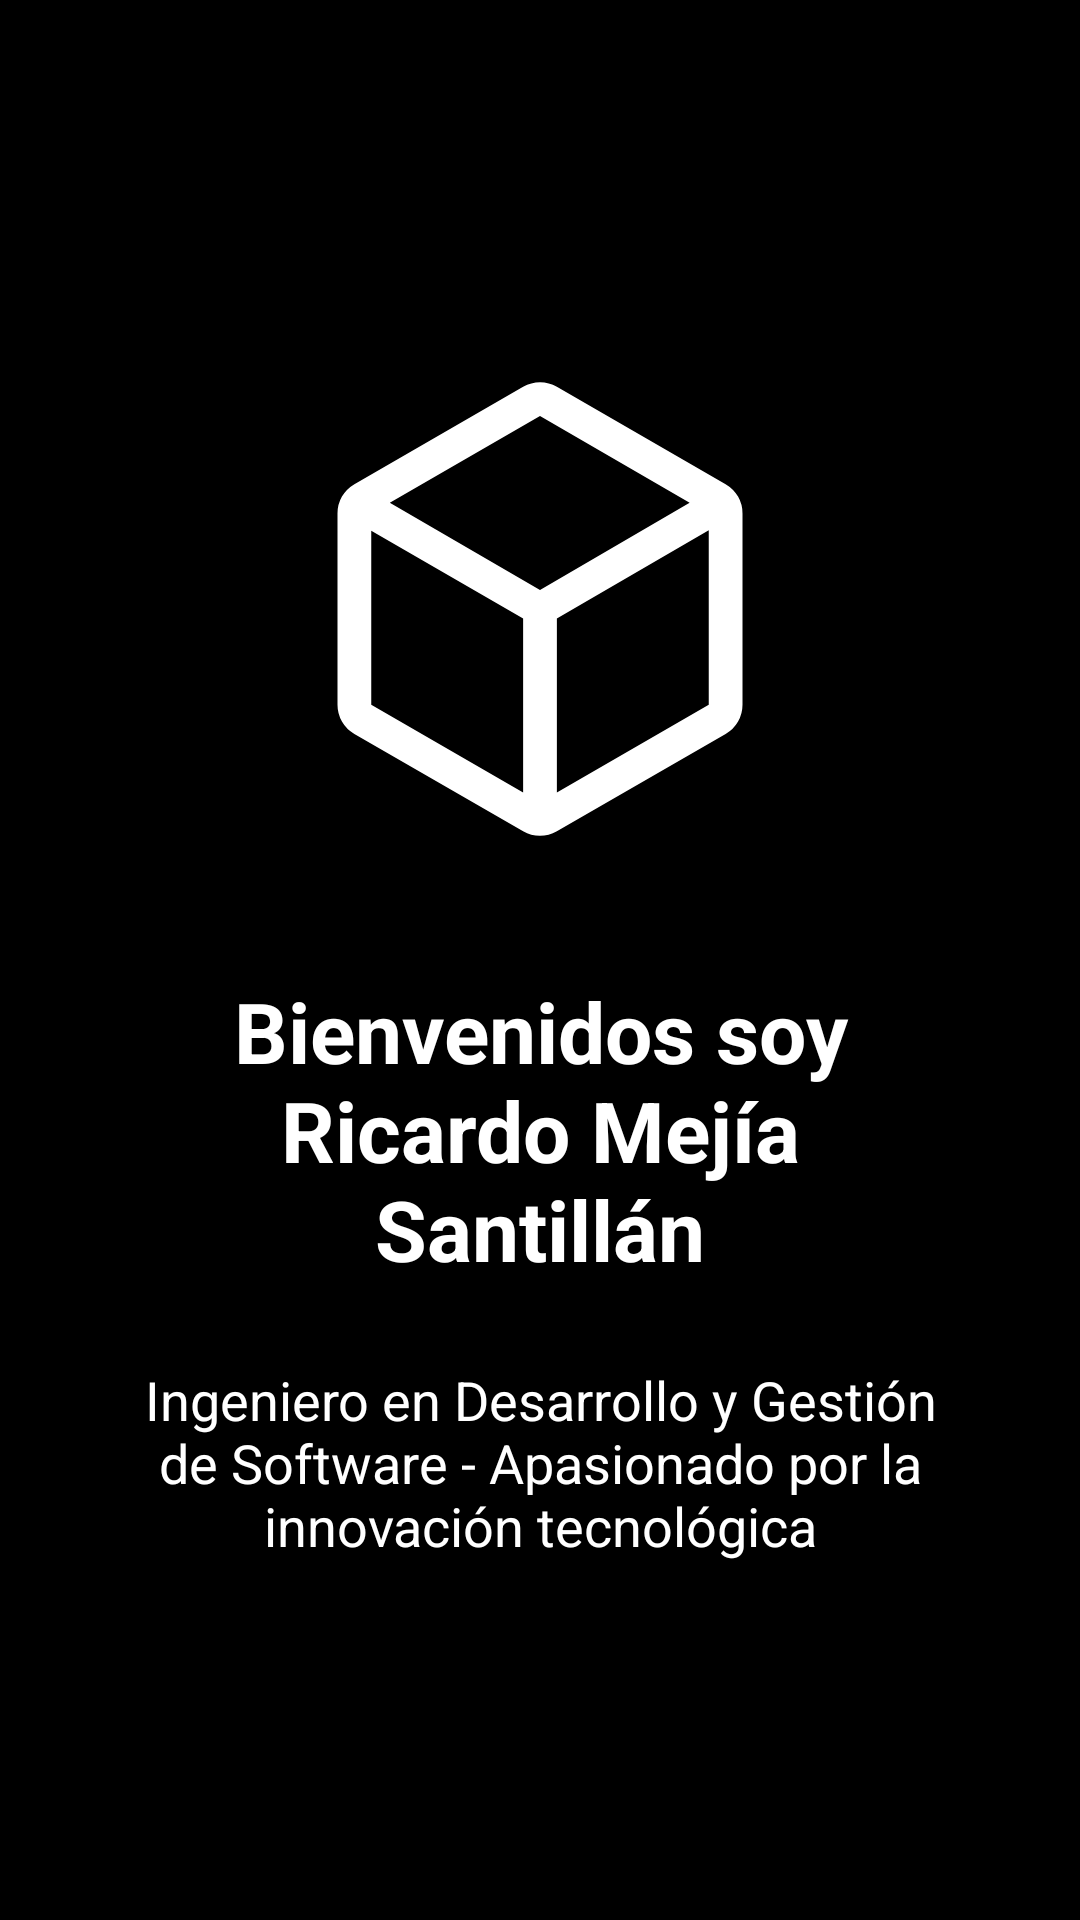

Here is an Android app screen rendered from its layout file. Give the layout XML and the strings, colors and styles it references.
<!-- AndroidManifest.xml: application theme Theme.AndroidTVApplicationRMS -->
<!-- res/layout/fragment_welcome.xml -->
<?xml version="1.0" encoding="utf-8"?>
<FrameLayout xmlns:android="http://schemas.android.com/apk/res/android"
    android:layout_width="match_parent"
    android:layout_height="match_parent"
    android:background="@drawable/background"
    android:padding="24dp">

    <LinearLayout
        android:layout_width="match_parent"
        android:layout_height="match_parent"
        android:orientation="vertical"
        android:gravity="center"
        android:padding="16dp">

        <ImageView
            android:id="@+id/welcome_image"
            android:layout_width="180dp"
            android:layout_height="180dp"
            android:src="@drawable/logo_vector"
            android:contentDescription="Logo"
            android:layout_marginBottom="24dp" />

        <TextView
            android:id="@+id/welcome_text"
            android:layout_width="match_parent"
            android:layout_height="wrap_content"
            android:text="Bienvenidos soy Ricardo Mejía Santillán"
            android:textColor="#FFFFFF"
            android:textSize="28sp"
            android:textStyle="bold"
            android:gravity="center"
            android:shadowColor="#80000000"
            android:shadowDx="2"
            android:shadowDy="2"
            android:shadowRadius="4"
            android:background="#66000000"
            android:padding="8dp" />

        <TextView
            android:id="@+id/slogan_text"
            android:layout_width="match_parent"
            android:layout_height="wrap_content"
            android:text="Ingeniero en Desarrollo y Gestión de Software - Apasionado por la innovación tecnológica"
            android:textColor="#FFFFFF"
            android:textSize="18sp"
            android:gravity="center"
            android:layout_marginTop="12dp"
            android:shadowColor="#80000000"
            android:shadowDx="1"
            android:shadowDy="1"
            android:shadowRadius="3"
            android:background="#66000000"
            android:padding="6dp" />

    </LinearLayout>

</FrameLayout>
<!-- resources referenced by this layout -->
<resources>
  <!-- drawable logo_vector (drawable) -->
  <vector xmlns:android="http://schemas.android.com/apk/res/android" android:height="180dp" android:viewportHeight="960" android:viewportWidth="960" android:width="180dp">
        
      <path android:fillColor="#FFFF" android:pathData="M450,806v-309L180,341v309l270,156ZM510,806 L780,650v-310L510,496.84L510,806ZM480,446 L746,291 480,137 213,291 480,446ZM150,702q-14.25,-8.43 -22.12,-22.21Q120,666 120,650v-340q0,-16 7.88,-29.79Q135.75,266.43 150,258l300,-173q14.33,-8 30.16,-8 15.84,0 29.84,8l300,173q14.25,8.43 22.13,22.21Q840,294 840,310v340q0,16 -7.87,29.79Q824.25,693.57 810,702L510,875q-14.33,8 -30.16,8Q464,883 450,875L150,702ZM480,480Z"/>
      
  </vector>
  <style name="Theme.AndroidTVApplicationRMS" parent="Theme.AppCompat.DayNight.DarkActionBar">
          
          <item name="android:windowBackground">@android:color/black</item>
      </style>
</resources>
